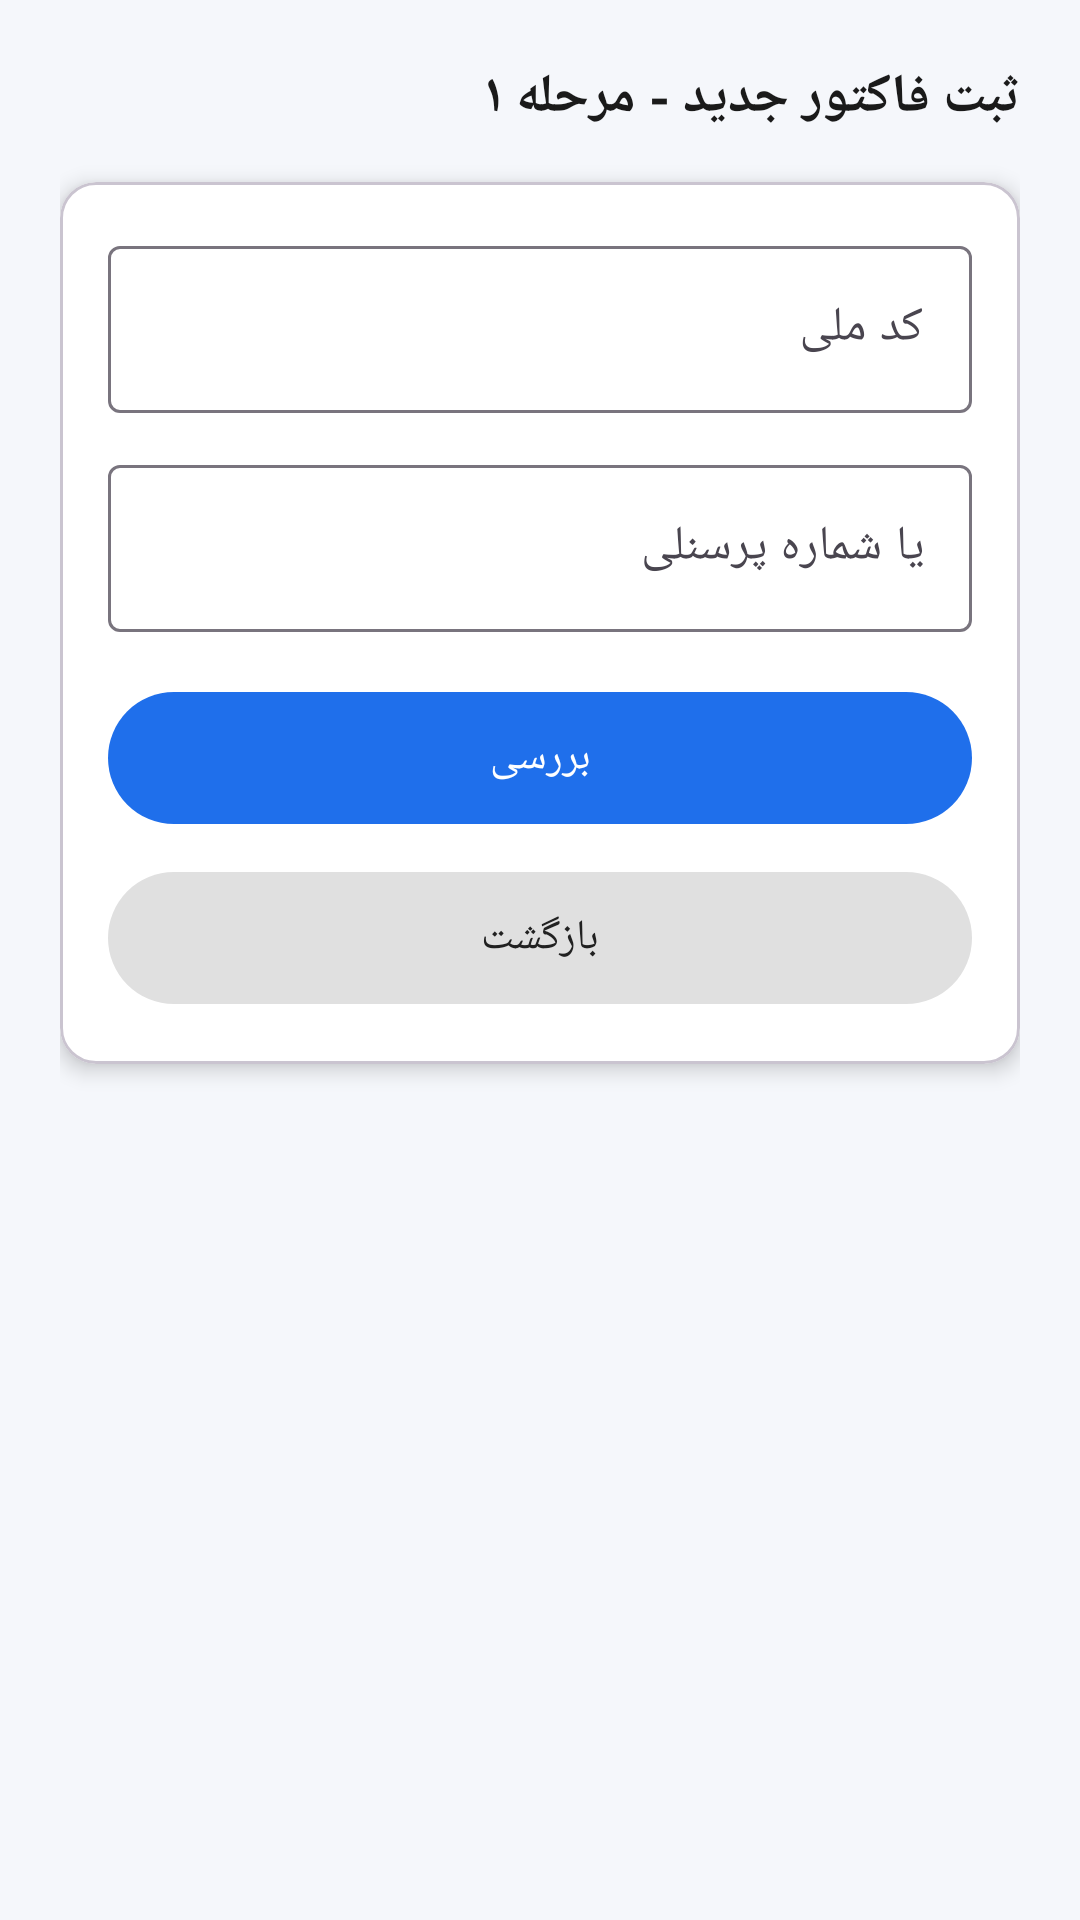

Here is an Android app screen rendered from its layout file. Give the layout XML and the strings, colors and styles it references.
<!-- AndroidManifest.xml: application theme Theme.Etfk -->
<!-- res/layout/activity_invoice_step1.xml -->
<?xml version="1.0" encoding="utf-8"?>
<ScrollView xmlns:android="http://schemas.android.com/apk/res/android"
    xmlns:app="http://schemas.android.com/apk/res-auto"
    android:layout_width="match_parent"
    android:layout_height="match_parent"
    android:background="@color/bg"
    android:layoutDirection="rtl"
    android:fillViewport="true"
    android:fitsSystemWindows="true">

    <LinearLayout
        android:layout_width="match_parent"
        android:layout_height="wrap_content"
        android:orientation="vertical"
        android:padding="20dp">

        <TextView
            android:layout_width="match_parent"
            android:layout_height="wrap_content"
            android:text="ثبت فاکتور جدید - مرحله ۱"
            android:textSize="18sp"
            android:textStyle="bold"
            android:textColor="@color/text"
            android:layout_marginBottom="16dp"/>

        <com.google.android.material.card.MaterialCardView
            android:layout_width="match_parent"
            android:layout_height="wrap_content"
            app:cardCornerRadius="12dp"
            app:cardElevation="4dp"
            app:cardBackgroundColor="@android:color/white">

            <LinearLayout
                android:layout_width="match_parent"
                android:layout_height="wrap_content"
                android:orientation="vertical"
                android:padding="16dp">

                <com.google.android.material.textfield.TextInputLayout
                    style="@style/Widget.Material3.TextInputLayout.OutlinedBox"
                    android:layout_width="match_parent"
                    android:layout_height="wrap_content"
                    android:hint="کد ملی">

                    <com.google.android.material.textfield.TextInputEditText
                        android:id="@+id/etNationalId"
                        android:layout_width="match_parent"
                        android:layout_height="wrap_content"
                        android:inputType="number"
                        android:maxLength="10"/>
                </com.google.android.material.textfield.TextInputLayout>

                <com.google.android.material.textfield.TextInputLayout
                    style="@style/Widget.Material3.TextInputLayout.OutlinedBox"
                    android:layout_width="match_parent"
                    android:layout_height="wrap_content"
                    android:layout_marginTop="12dp"
                    android:hint="یا شماره پرسنلی">

                    <com.google.android.material.textfield.TextInputEditText
                        android:id="@+id/etPersonalCode"
                        android:layout_width="match_parent"
                        android:layout_height="wrap_content"
                        android:inputType="number"
                        android:maxLength="10"/>
                </com.google.android.material.textfield.TextInputLayout>

                <com.google.android.material.button.MaterialButton
                    android:id="@+id/btnCheck"
                    android:layout_width="match_parent"
                    android:layout_height="52dp"
                    android:layout_marginTop="16dp"
                    android:text="بررسی"/>

                
                <TextView
                    android:id="@+id/txtError"
                    android:layout_width="match_parent"
                    android:layout_height="wrap_content"
                    android:layout_marginTop="10dp"
                    android:textColor="#D32F2F"
                    android:textSize="14sp"
                    android:textStyle="bold"
                    android:gravity="center"
                    android:visibility="gone"/>

                <com.google.android.material.button.MaterialButton
                    android:id="@+id/btnBack"
                    android:layout_width="match_parent"
                    android:layout_height="52dp"
                    android:layout_marginTop="8dp"
                    android:text="بازگشت"
                    app:backgroundTint="#E0E0E0"
                    android:textColor="#212121"/>

                <ProgressBar
                    android:id="@+id/progress"
                    android:layout_width="wrap_content"
                    android:layout_height="wrap_content"
                    android:layout_gravity="center_horizontal"
                    android:layout_marginTop="12dp"
                    android:visibility="gone"/>
            </LinearLayout>
        </com.google.android.material.card.MaterialCardView>
    </LinearLayout>
</ScrollView>
<!-- resources referenced by this layout -->
<resources>
  <color name="bg">#F5F7FB</color>
  <color name="text">#1A1A1A</color>
  <style name="Theme.Etfk" parent="Theme.Material3.DayNight.NoActionBar">
          <item name="colorPrimary">@color/brand</item>
          <item name="colorPrimaryDark">@color/brand_dark</item>
          <item name="android:statusBarColor" tools:targetApi="l">@color/bg</item>
          <item name="android:windowLightStatusBar" tools:targetApi="m">true</item>
          <item name="android:windowBackground">@color/bg</item>
      </style>
  <color name="brand">#1F6FEB</color>
  <color name="brand_dark">#0B4FBF</color>
</resources>
